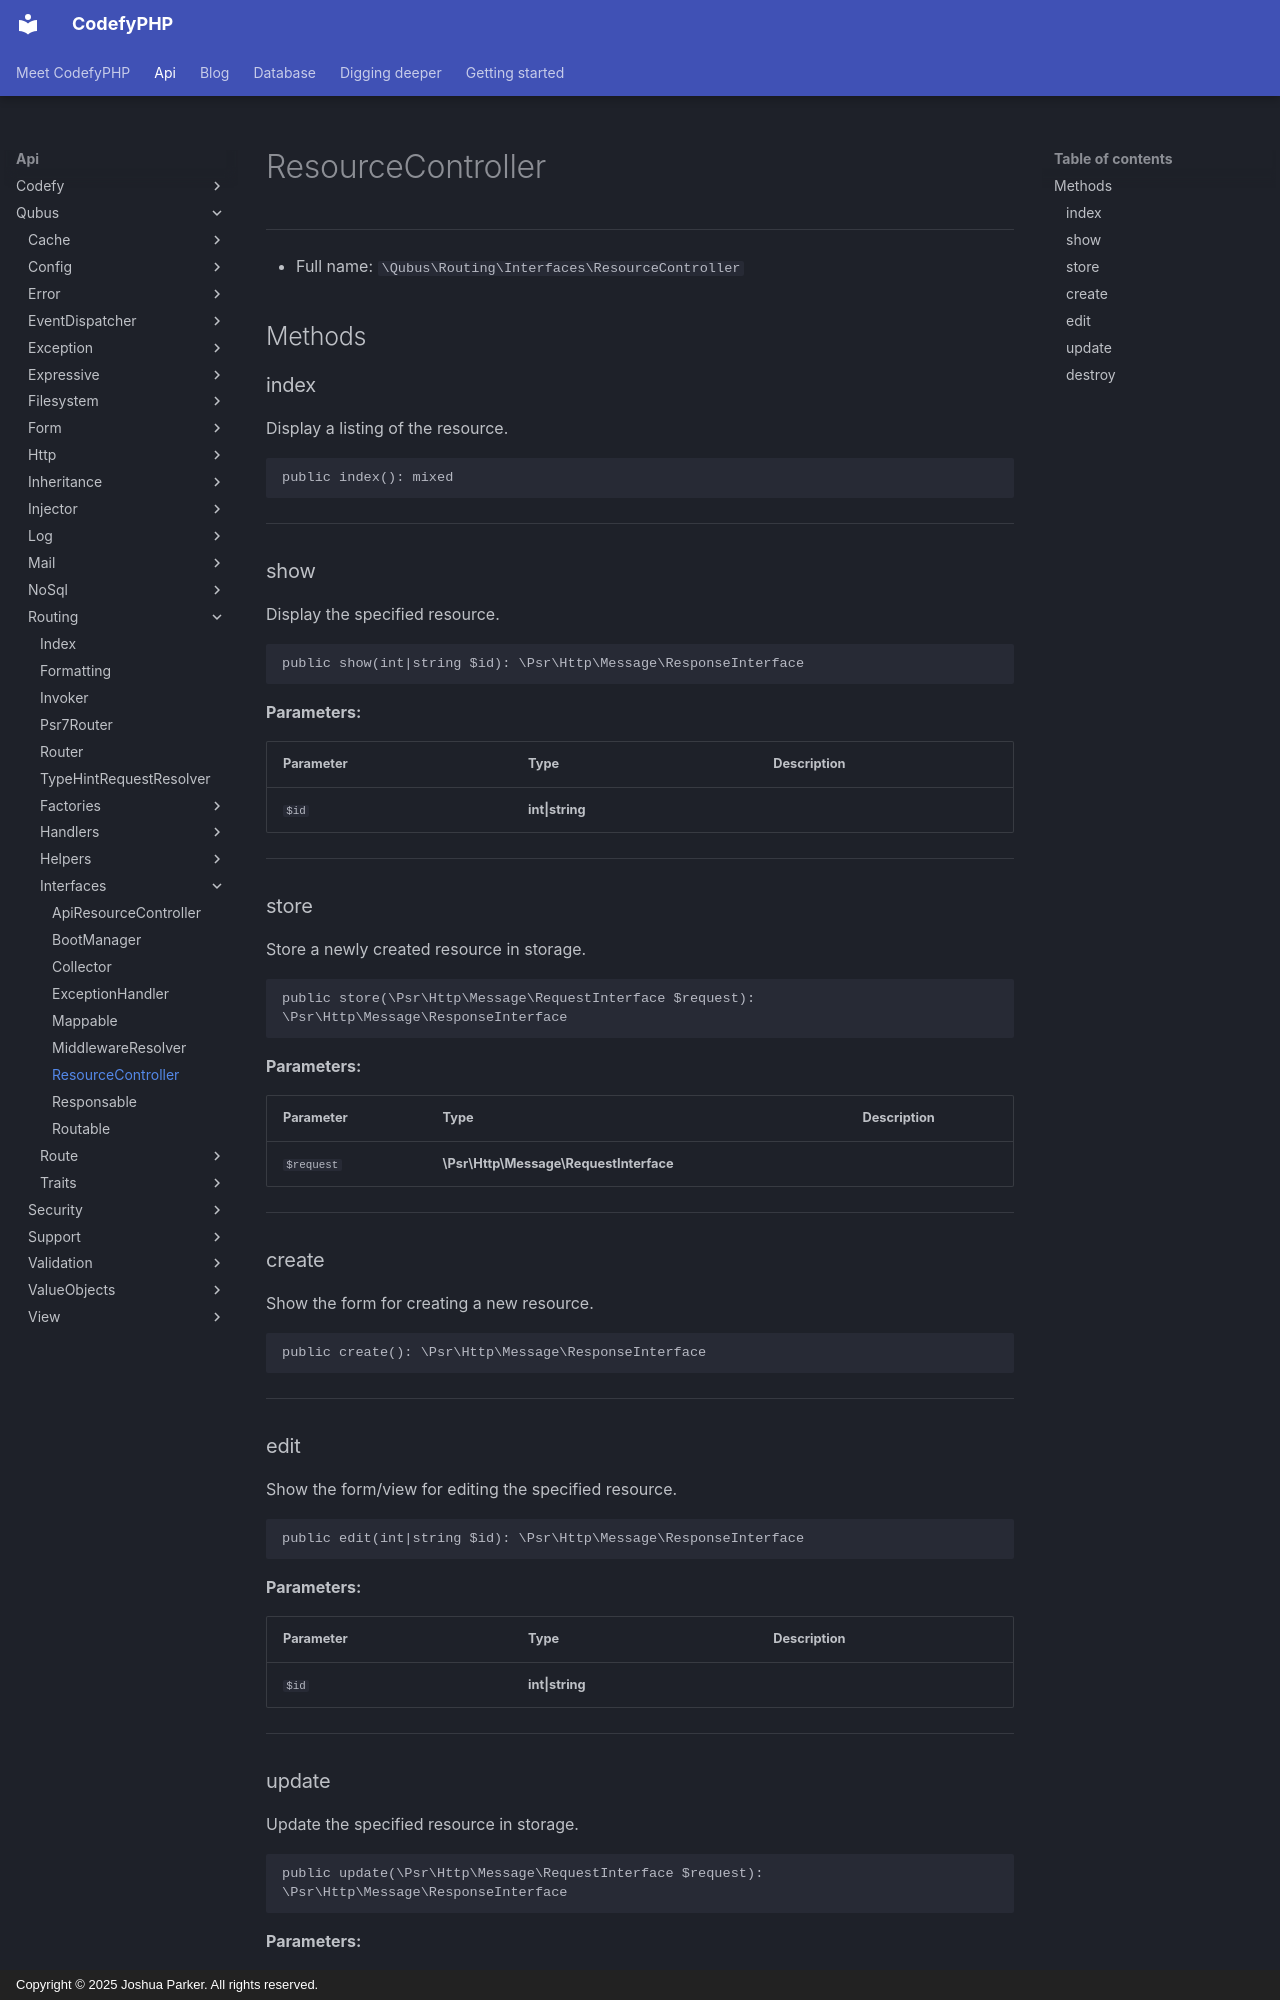

repository: codefyphp/docs · page: api/Qubus/Routing/Interfaces/ResourceController/index.html · generator: mkdocs · copyright: Copyright © 2025 Joshua Parker. All rights reserved.

# ResourceController

***

* Full name: `\Qubus\Routing\Interfaces\ResourceController`

## Methods

### index

Display a listing of the resource.

```php
public index(): mixed
```

***

### show

Display the specified resource.

```php
public show(int|string $id): \Psr\Http\Message\ResponseInterface
```

**Parameters:**

| Parameter | Type            | Description |
|-----------|-----------------|-------------|
| `$id`     | **int\|string** |             |

***

### store

Store a newly created resource in storage.

```php
public store(\Psr\Http\Message\RequestInterface $request): \Psr\Http\Message\ResponseInterface
```

**Parameters:**

| Parameter  | Type                                   | Description |
|------------|----------------------------------------|-------------|
| `$request` | **\Psr\Http\Message\RequestInterface** |             |

***

### create

Show the form for creating a new resource.

```php
public create(): \Psr\Http\Message\ResponseInterface
```

***

### edit

Show the form/view for editing the specified resource.

```php
public edit(int|string $id): \Psr\Http\Message\ResponseInterface
```

**Parameters:**

| Parameter | Type            | Description |
|-----------|-----------------|-------------|
| `$id`     | **int\|string** |             |

***
